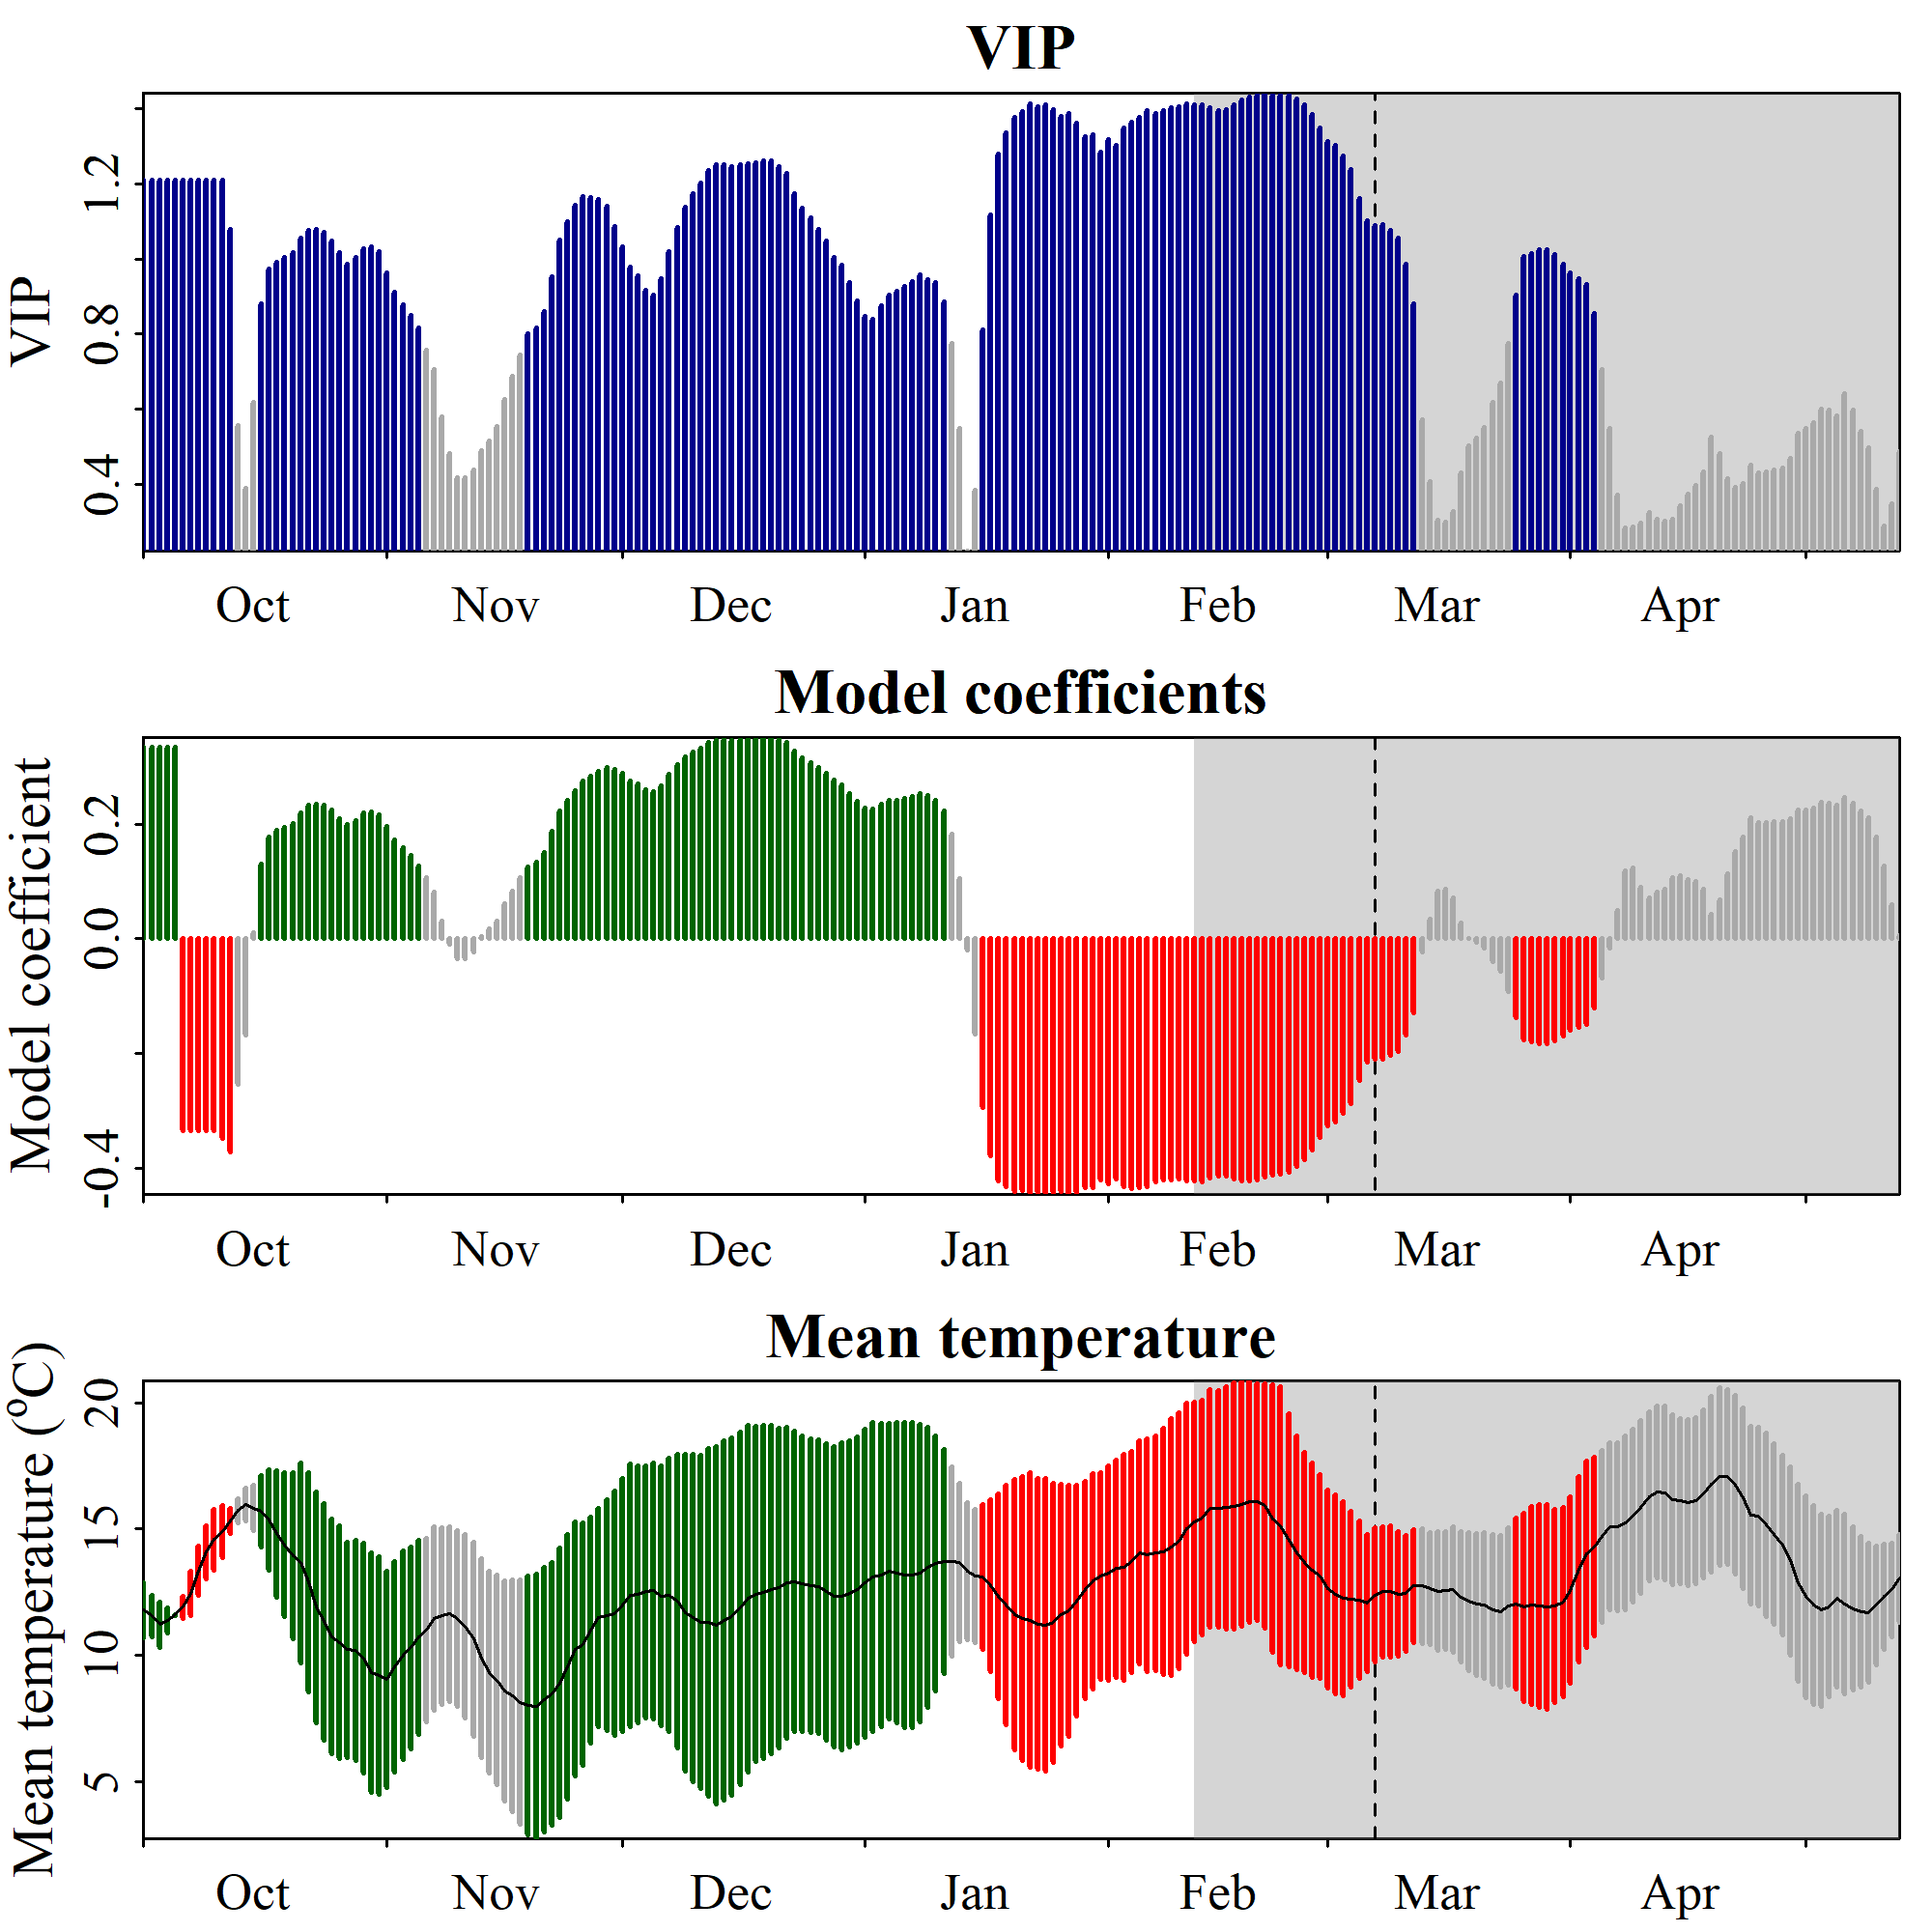

Values plotted in this chart, from the file beside it:
Date, JDay, Coef, VIP, Tmean, Tstdev
1001, -91, 0.3347, 1.21, 11.8, 1.092
1002, -90, 0.3347, 1.21, 11.56, 0.8305
1003, -89, 0.3347, 1.21, 11.22, 0.8885
1004, -88, 0.3347, 1.21, 11.37, 0.4967
1005, -87, 0.3347, 1.21, 11.6, 0.02506
1006, -86, -0.3347, 1.21, 11.91, 0.4451
1007, -85, -0.3347, 1.21, 12.45, 0.8874
1008, -84, -0.3347, 1.21, 13.35, 0.9798
1009, -83, -0.3347, 1.21, 14.09, 1.049
1010, -82, -0.3347, 1.21, 14.58, 1.194
1011, -81, -0.3481, 1.209, 14.92, 1.036
1012, -80, -0.3715, 1.079, 15.32, 0.4862
1013, -79, -0.2545, 0.5564, 15.73, 0.4861
1014, -78, -0.1674, 0.3898, 15.98, 0.6546
1015, -77, 0.01133, 0.6183, 15.84, 0.8969
1016, -76, 0.1307, 0.8814, 15.71, 1.402
1017, -75, 0.1771, 0.9726, 15.36, 1.997
1018, -74, 0.1889, 0.991, 14.81, 2.492
1019, -73, 0.1945, 1.003, 14.38, 2.854
1020, -72, 0.2008, 1.017, 13.95, 3.294
1021, -71, 0.2191, 1.055, 13.67, 3.954
1022, -70, 0.2327, 1.077, 12.91, 4.343
1023, -69, 0.2348, 1.077, 11.91, 4.561
1024, -68, 0.2335, 1.071, 11.33, 4.698
1025, -67, 0.2241, 1.048, 10.75, 4.637
1026, -66, 0.2101, 1.016, 10.52, 4.6
1027, -65, 0.1987, 0.9859, 10.22, 4.267
1028, -64, 0.2068, 1.003, 10.19, 4.357
1029, -63, 0.2188, 1.027, 9.884, 4.553
1030, -62, 0.2219, 1.032, 9.316, 4.756
1031, -61, 0.2164, 1.018, 9.196, 4.695
1101, -60, 0.1952, 0.9634, 9.061, 4.277
1102, -59, 0.1721, 0.9112, 9.55, 4.171
1103, -58, 0.1586, 0.8782, 9.994, 4.127
1104, -57, 0.1449, 0.8489, 10.29, 3.986
1105, -56, 0.1277, 0.8169, 10.72, 3.852
1106, -55, 0.107, 0.7589, 11, 3.626
1107, -54, 0.08195, 0.7073, 11.47, 3.641
1108, -53, 0.03138, 0.5799, 11.57, 3.503
1109, -52, -0.009495, 0.4827, 11.63, 3.479
1110, -51, -0.03488, 0.4191, 11.45, 3.489
1111, -50, -0.03535, 0.4202, 11.17, 3.633
1112, -49, -0.02361, 0.4385, 10.65, 3.847
1113, -48, 0.003199, 0.49, 9.89, 3.948
1114, -47, 0.01714, 0.5155, 9.335, 4
1115, -46, 0.03131, 0.5558, 9.031, 4.141
1116, -45, 0.06066, 0.6268, 8.607, 4.362
1117, -44, 0.08273, 0.6878, 8.402, 4.576
1118, -43, 0.106, 0.7448, 8.141, 4.836
1119, -42, 0.1257, 0.8002, 8.017, 5.116
1120, -41, 0.1336, 0.8162, 7.978, 5.235
1121, -40, 0.1509, 0.86, 8.235, 5.244
1122, -39, 0.1869, 0.9529, 8.462, 5.199
1123, -38, 0.2229, 1.05, 8.903, 5.341
1124, -37, 0.2412, 1.098, 9.549, 5.253
1125, -36, 0.259, 1.142, 10.25, 5.047
1126, -35, 0.2751, 1.165, 10.44, 4.815
1127, -34, 0.2839, 1.163, 11, 4.482
1128, -33, 0.2916, 1.157, 11.51, 4.326
1129, -32, 0.2992, 1.141, 11.59, 4.575
... 165 more rows
